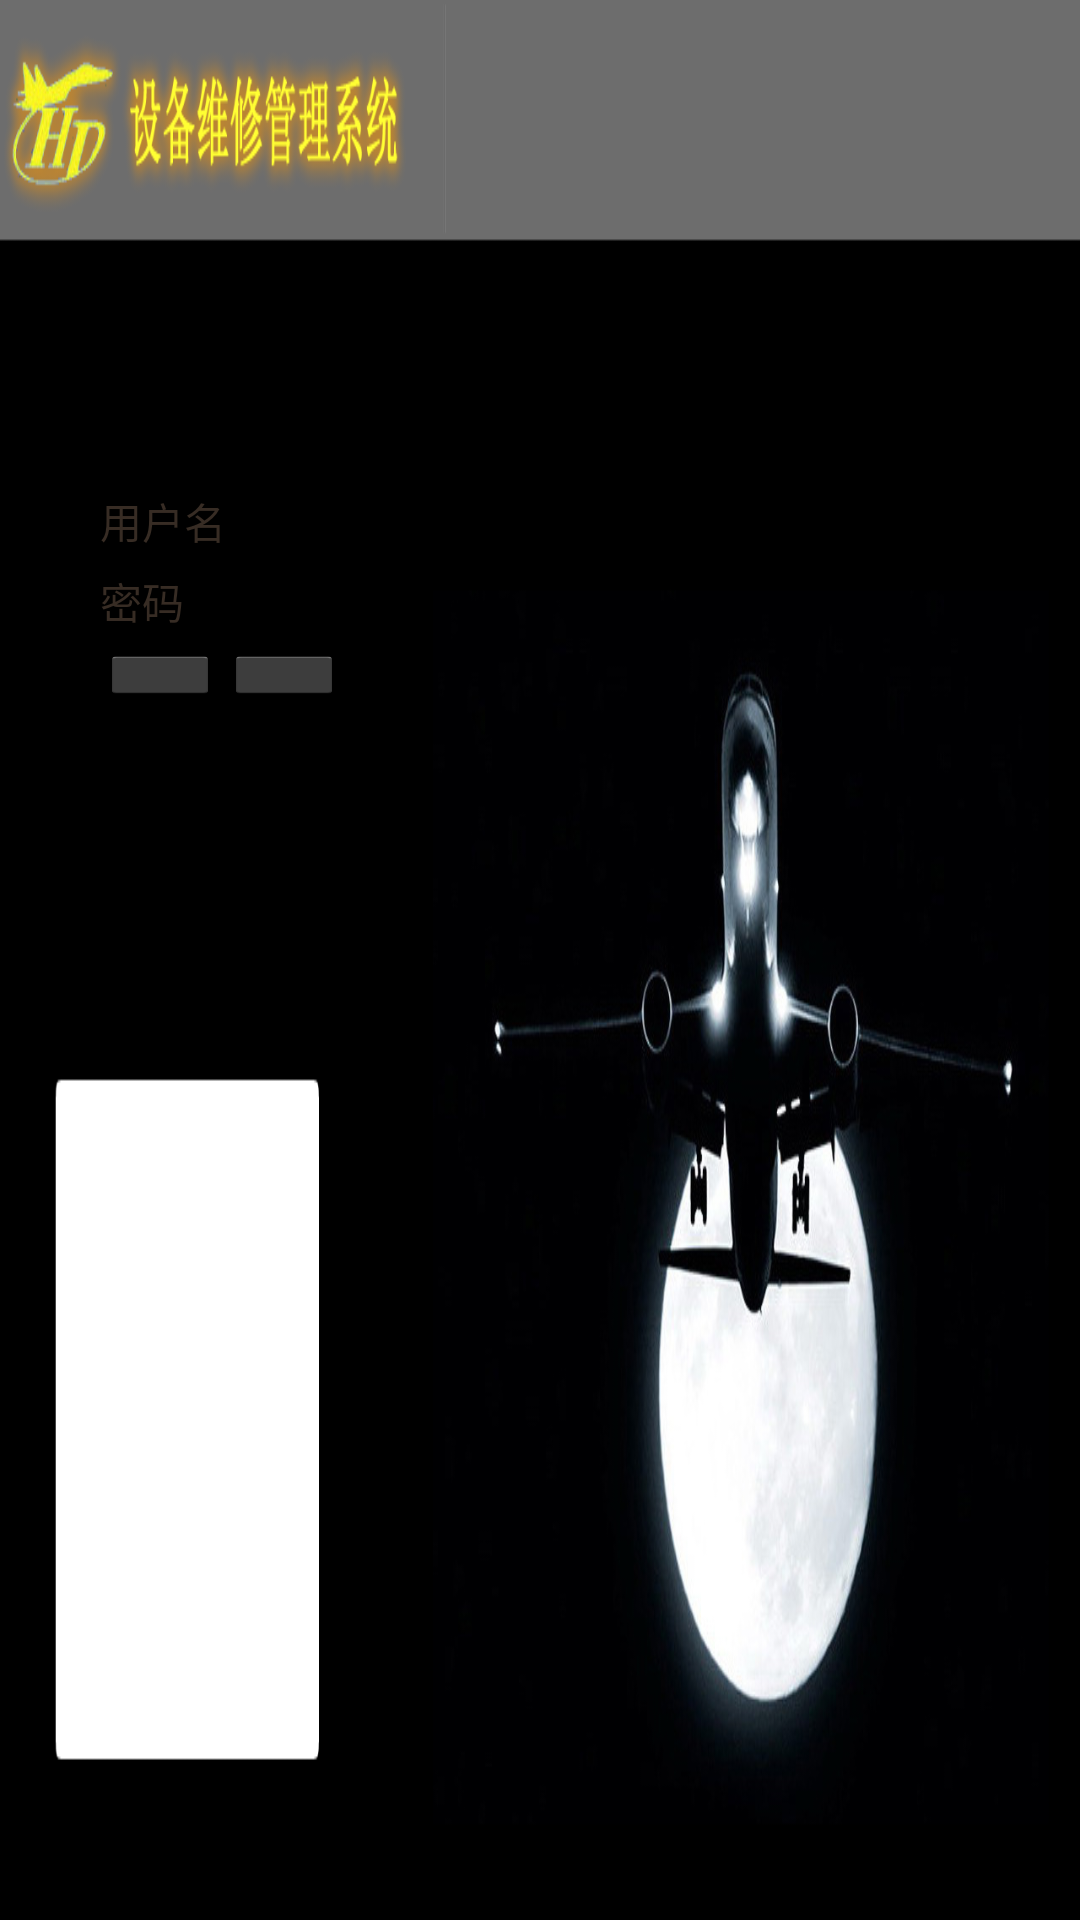

Here is an Android app screen rendered from its layout file. Give the layout XML and the strings, colors and styles it references.
<!-- AndroidManifest.xml: activity theme android:Theme.Holo.Light.NoActionBar -->
<!-- res/layout/activity_main.xml -->
<?xml version="1.0" encoding="utf-8"?>
  		<AbsoluteLayout xmlns:android="http://schemas.android.com/apk/res/android"
  
   android:layout_width="1280px"
	    android:layout_height="800px"
   android:background="@drawable/login" >
   
		  <TextView android:layout_width="wrap_content"
		  		android:layout_height="wrap_content"
		  	
		  		android:textColor="#372c24"
		  		android:text="用户名"
		  		android:layout_x="100px"
      android:layout_y="490px"/>
		  <EditText android:layout_width="200px"
		  		android:layout_height="wrap_content"
		  		android:layout_marginTop="5dip"
		  		android:layout_marginBottom="20dip"
		  		android:singleLine="true"
		  		android:id="@+id/user"
		  		android:layout_x="150px"
      android:layout_y="480px"
		  		/>
		  
		  <TextView android:layout_width="wrap_content"
		  		android:layout_height="wrap_content"
		  		android:textColor="#372c24"
		  		android:text="密码"
		  		android:layout_x="100px"
      android:layout_y="570px"
		  		/>
		  <EditText android:layout_width="200px"
		  		android:layout_height="wrap_content"
		  		android:layout_marginTop="5dip"
		  		android:singleLine="true"
		  		android:password="true"
		  		android:id="@+id/pwd"
		  		android:layout_x="150px"
      android:layout_y="560px"
		  		/>
		  	
		  <Button android:id="@+id/btnLogin" 
		  		android:layout_width="120px"
		  		android:layout_height="50px"
		  		android:layout_marginTop="10dip"
		  		android:text="登陆"
		  		android:layout_x="100px"
      android:layout_y="650px"
		  		/>
		  
		  <Button android:id="@+id/btnUpdatePWD" 
		  		android:layout_width="120px"
		  		android:layout_height="50px"
		  		android:layout_marginTop="10dip"
		  		android:text="修改密码"
		  		android:layout_x="224px"
      android:layout_y="650px"
		  		/>


</AbsoluteLayout>
<!-- resources referenced by this layout -->
<resources>
  <!-- drawable login: png bitmap (drawable-mdpi, 489734 bytes) -->
</resources>
